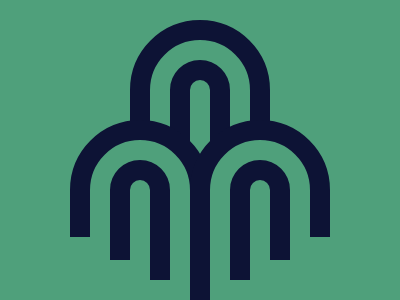

Write a web page that renders exactly this picture using CSS.

<p a><p d><p a b><p a c><p d e><p d f><p g><p h>
    <style>
      *{
        margin:0;
        background:#4FA07B;
        position:fixed;
      }
      [a]{
        width:100;
        height:160;
        border-radius:100px;
        border:20px solid#0D1335;
        margin:20 130;
      }
      [b]{
        margin:120 70;
      }
      [c]{
        margin:120 190;
      }
      [d]{
        width:20;
        height:80;
        margin:180 130;
        border:20px solid#0D1335;
        border-radius:100px;
        margin:60 170;
      }
      [e]{
        margin:160 110;
      }
      [f]{
        margin:160 230;
      }
      [g]{
        width:260;
        height:70;
        margin:237 70;
      }
      [h]{
        width:20;
        height:70;
        background:#0D1335;
        margin:190 110;
        box-shadow:40px 20px#0D1335,80px 40px#0D1335,120px 20px#0D1335,160px 0#0D1335;
      }
    </style>